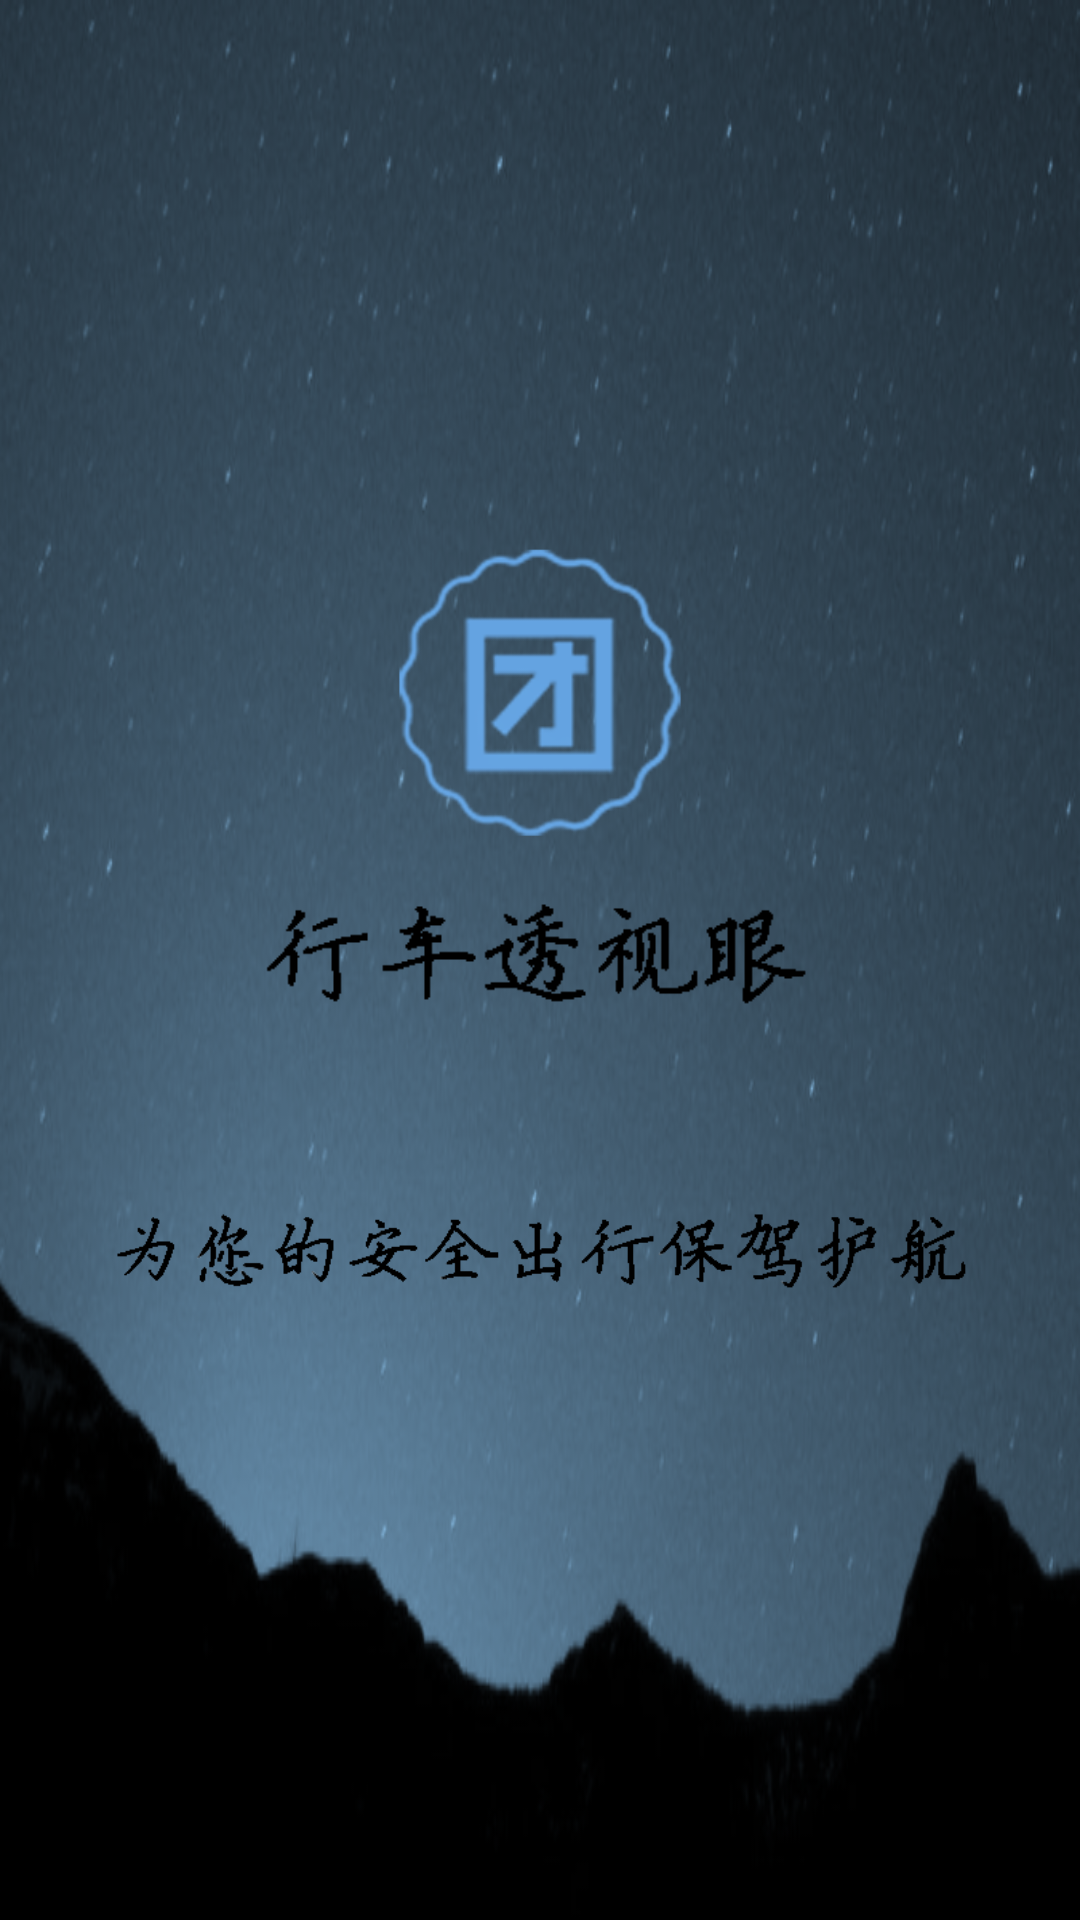

The Android layout XML behind this screen, and the referenced resources:
<!-- AndroidManifest.xml: application theme AppTheme -->
<!-- res/layout/activity_splash.xml -->
<?xml version="1.0" encoding="utf-8"?>
<android.support.constraint.ConstraintLayout xmlns:android="http://schemas.android.com/apk/res/android"
    xmlns:app="http://schemas.android.com/apk/res-auto"
    xmlns:tools="http://schemas.android.com/tools"
    android:layout_width="match_parent"
    android:layout_height="match_parent"
    android:background="@drawable/background_header"
    tools:context="com.lkites.radardemov02.SplashActivity">

    <ImageView
        android:layout_width="100dp"
        android:layout_height="100dp"
        android:src="@mipmap/logo_xxxh192"
        app:layout_constraintBottom_toTopOf="@+id/text1"
        app:layout_constraintLeft_toLeftOf="parent"
        app:layout_constraintRight_toRightOf="parent" />

    <ImageView
        android:id="@+id/text1"
        android:layout_width="wrap_content"
        android:layout_height="wrap_content"
        android:src="@drawable/splash_1"
        app:layout_constraintBottom_toBottomOf="parent"
        app:layout_constraintLeft_toLeftOf="parent"
        app:layout_constraintRight_toRightOf="parent"
        app:layout_constraintTop_toTopOf="parent" />

    <ImageView
        android:layout_width="wrap_content"
        android:layout_height="wrap_content"
        android:src="@drawable/splash_2"
        app:layout_constraintLeft_toLeftOf="parent"
        app:layout_constraintRight_toRightOf="parent"
        app:layout_constraintTop_toBottomOf="@+id/text1" />

</android.support.constraint.ConstraintLayout>
<!-- resources referenced by this layout -->
<resources>
  <!-- drawable background_header: png bitmap (drawable, 121368 bytes) -->
  <!-- drawable splash_1: png bitmap (drawable, 17081 bytes) -->
  <!-- drawable splash_2: png bitmap (drawable, 21201 bytes) -->
  <!-- mipmap logo_xxxh192: png bitmap (mipmap-xxxhdpi, 167161 bytes) -->
  <style name="AppTheme" parent="Theme.AppCompat.Light.DarkActionBar">
          
          <item name="colorPrimary">@color/colorPrimary</item>
          <item name="colorPrimaryDark">@color/colorPrimaryDark</item>
          <item name="colorAccent">@color/colorAccent</item>
      </style>
  <!-- not gathered from this repository: default colours our renderer supplied (Android Studio template values) -->
  <color name="colorPrimary">#FF6200EE</color>
  <color name="colorPrimaryDark">#FF3700B3</color>
  <color name="colorAccent">#FF03DAC5</color>
</resources>
